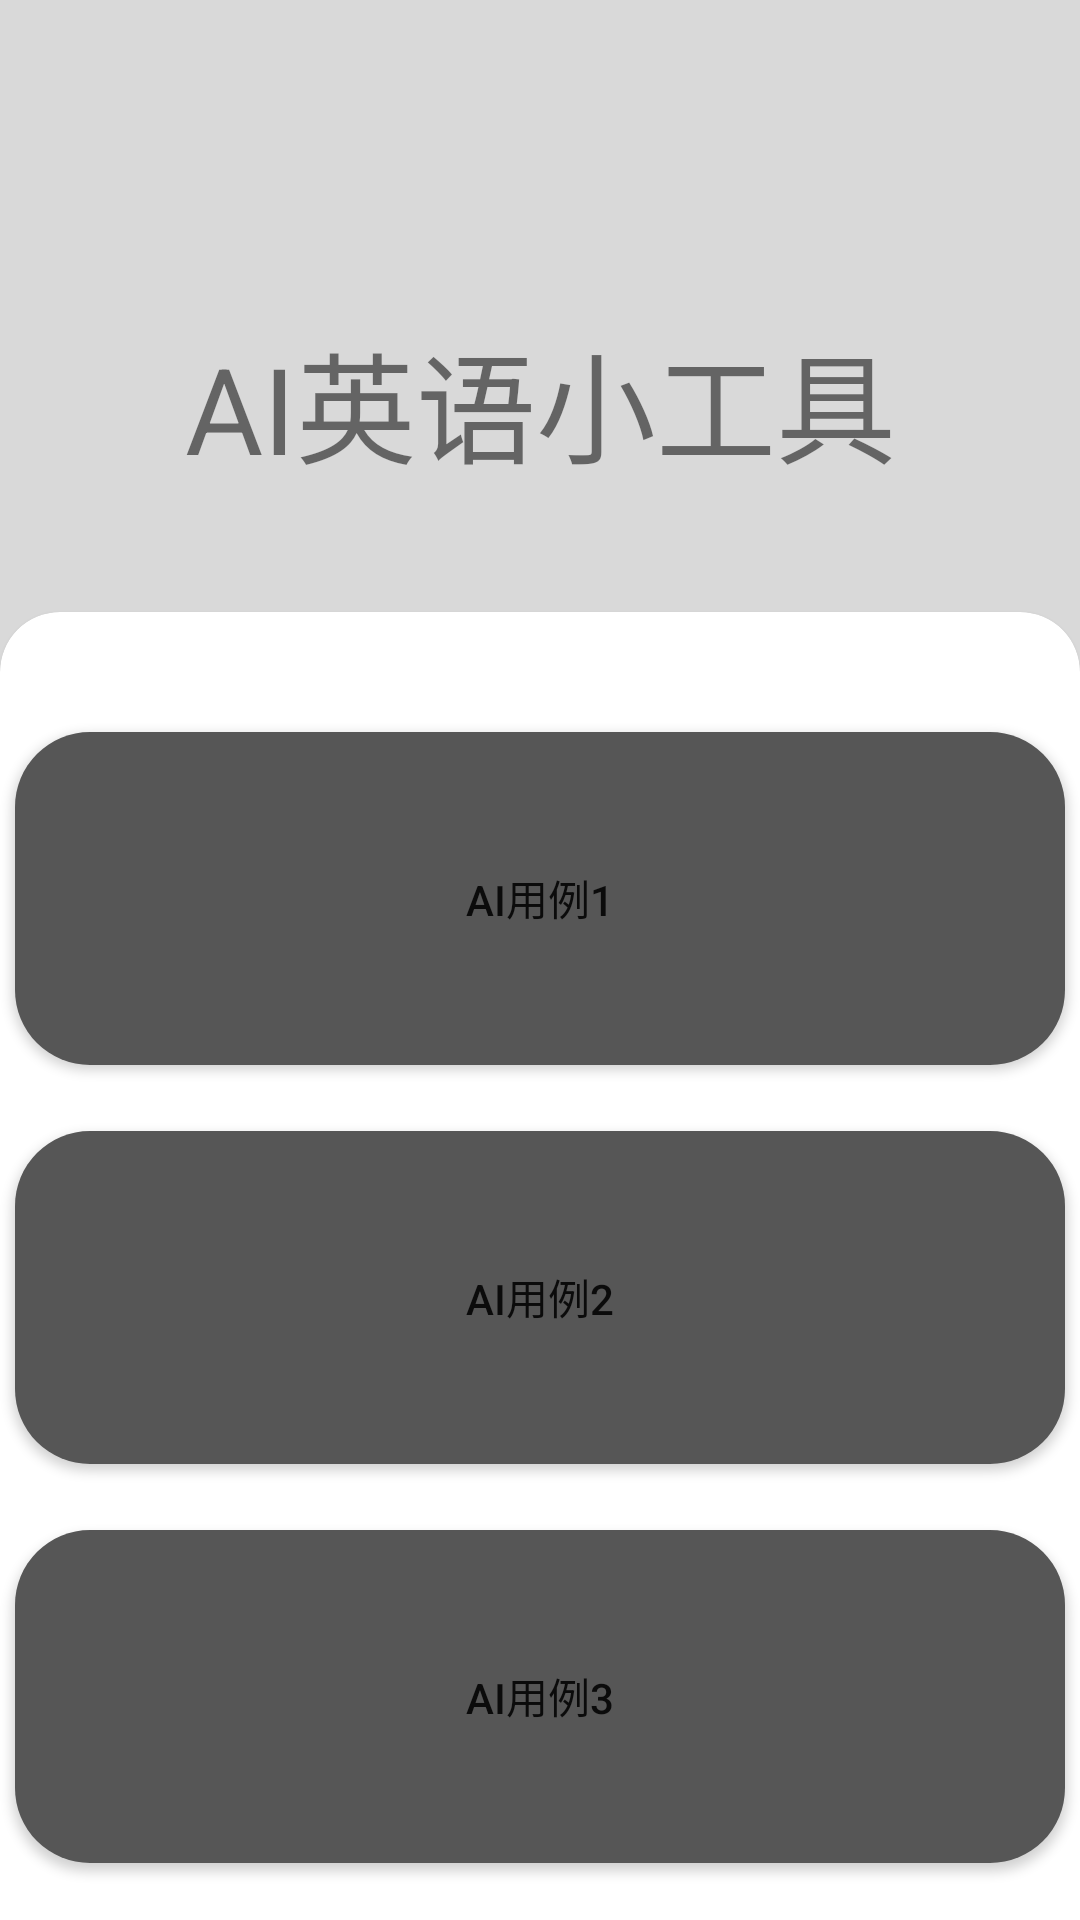

Reconstruct the res/layout file that produces this screen, plus the resources it refers to.
<!-- AndroidManifest.xml: application theme Theme.LXBox -->
<!-- res/layout/fragment_a_i_learn_fragment.xml -->
<?xml version="1.0" encoding="utf-8"?>
<androidx.constraintlayout.widget.ConstraintLayout xmlns:android="http://schemas.android.com/apk/res/android"
    xmlns:app="http://schemas.android.com/apk/res-auto"
    xmlns:tools="http://schemas.android.com/tools"
    android:layout_width="match_parent"
    android:layout_height="match_parent"
    android:background="@color/bgcolor1"
    tools:context=".controller.activity.fragment.AI_learn_fragment">

    <TextView
        android:layout_width="wrap_content"
        android:layout_height="wrap_content"
        android:layout_marginTop="105dp"
        android:text="AI英语小工具"
        android:textSize="40dp"
        app:layout_constraintEnd_toEndOf="parent"
        app:layout_constraintStart_toStartOf="parent"
        app:layout_constraintTop_toTopOf="parent" />

    <androidx.cardview.widget.CardView
        android:id="@+id/cardView7"
        android:layout_width="match_parent"
        android:layout_height="700dp"
        app:cardCornerRadius="20dp"
        app:layout_constraintTop_toTopOf="@+id/guideline10">
        <ScrollView
            android:layout_width="match_parent"
            android:layout_height="match_parent"
            xmlns:android="http://schemas.android.com/apk/res/android">
            <LinearLayout
                android:foregroundGravity="center"
                android:gravity="center"
                android:orientation="vertical"
                android:layout_width="match_parent"
                android:layout_height="match_parent">
                <Button
                    android:id="@+id/button"
                    android:layout_width="350dp"
                    android:layout_height="111dp"
                    android:layout_marginTop="40dp"
                    android:background="@drawable/main_bt"
                    android:text="AI用例1" />

                <Button
                    android:id="@+id/button2"
                    android:layout_width="350dp"
                    android:layout_height="111dp"
                    android:layout_marginTop="22dp"
                    android:background="@drawable/main_bt"
                    android:text="AI用例2" />

                <Button
                    android:id="@+id/button3"
                    android:layout_width="350dp"
                    android:layout_height="111dp"
                    android:layout_marginTop="22dp"
                    android:background="@drawable/main_bt"
                    android:text="AI用例3" />

                <Button
                    android:layout_width="350dp"
                    android:layout_height="111dp"
                    android:layout_marginTop="22dp"
                    android:background="@drawable/main_bt"
                    android:text="AI用例4" />

            </LinearLayout>

        </ScrollView>
    </androidx.cardview.widget.CardView>
    <androidx.constraintlayout.widget.Guideline
        android:id="@+id/guideline10"
        android:layout_width="wrap_content"
        android:layout_height="wrap_content"
        android:orientation="horizontal"
        app:layout_constraintGuide_begin="204dp" />
</androidx.constraintlayout.widget.ConstraintLayout>
<!-- resources referenced by this layout -->
<resources>
  <color name="bgcolor1">#D9D9D9</color>
  <!-- drawable main_bt (drawable) -->
  <?xml version="1.0" encoding="utf-8"?>
  
  <shape xmlns:android="http://schemas.android.com/apk/res/android">
          <corners android:radius="25dp"/>
          <solid android:color="@color/textcolor"/>
  
  </shape>
  <style name="Theme.LXBox" parent="Base.Theme.LXBox" />
  <color name="textcolor">#565656</color>
  <style name="Base.Theme.LXBox" parent="Theme.MaterialComponents.DayNight.NoActionBar.Bridge">
          
          
      </style>
</resources>
